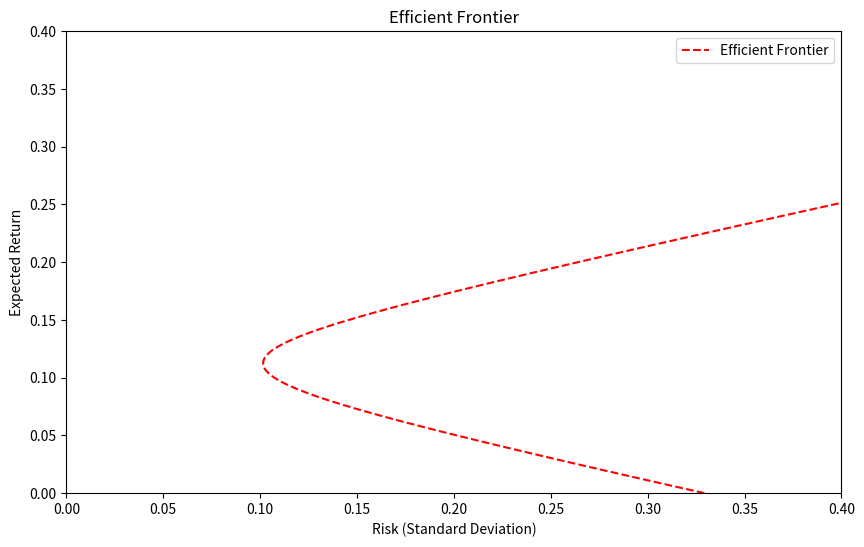

Write Python code to recreate this figure.
import numpy as np
import matplotlib.pyplot as plt
from scipy.optimize import minimize

# Extracted data from the image
expected_returns = np.array([0.095, 0.101, 0.091, 0.109, 0.14, 0.157])  # Expected returns
volatilities = np.array([13.5, 5.6, 2.4, 16.5, 7.3, 5.9]) / 100  # Volatilities

# Correlation matrix extracted from the image
correlation_matrix = np.array([
    [1.00, 0.82, 0.93, 0.20, 0.23, 0.22],
    [0.82, 1.00, 0.92, 0.37, 0.43, 0.45],
    [0.93, 0.92, 1.00, 0.29, 0.34, 0.34],
    [0.20, 0.37, 0.29, 1.00, 0.88, 0.80],
    [0.23, 0.43, 0.34, 0.88, 1.00, 0.93],
    [0.22, 0.45, 0.34, 0.80, 0.93, 1.00]
])

# Constructing the variance-covariance matrix (sigma_matrix)
sigma_matrix = np.array([
    [13.5, 0, 0, 0, 0, 0],
    [8.2, 5.6, 0, 0, 0, 0],
    [9.1, 2.7, 2.4, 0, 0, 0],
    [3.7, 6.3, 0.3, 16.5, 0, 0],
    [3.6, 6.8, 0.3, 11.7, 7.3, 0],
    [3.6, 7.7, 0.1, 10.4, 6.8, 5.9],
])/100
risk_free_rate = 0.05


# Calculate portfolio return
def portfolio_return(weights):
    return np.dot(weights, expected_returns)

# Calculate portfolio variance
def portfolio_variance(weights):
    return np.dot(weights.T, np.dot(sigma_matrix, weights))

# Calculate portfolio standard deviation (risk)
def portfolio_risk(weights):
    return np.sqrt(portfolio_variance(weights))

# Objective function: minimize the negative Sharpe ratio (equivalently, minimize variance for a given return)
def objective_function(weights, target_return):
    return portfolio_variance(weights)  # Here we might later incorporate a condition for a target return

# Constraints for the optimization: weights sum to 1, and achieve target return
def constraint_sum_to_one(weights):
    return np.sum(weights) - 1

def constraint_target_return(weights, target_return):
    return portfolio_return(weights) - target_return

# Range of target returns for which we will optimize the portfolio to build the efficient frontier
target_returns = np.linspace(0, 0.4, 1000)
risk_values = []
return_values = []

# Perform optimization for each target return
for target_return in target_returns:
    constraints = (
        {'type': 'eq', 'fun': constraint_sum_to_one},
        {'type': 'eq', 'fun': lambda w: constraint_target_return(w, target_return)},
    )
    result = minimize(
        fun=objective_function,
        x0=np.array([1/len(expected_returns)]*len(expected_returns)),  # Initial guess: equal weights
        args=(target_return,),
        method='SLSQP',
        constraints=constraints,
        bounds=[(-100000, 100000) for _ in range(len(expected_returns))],  # Weights between 0 and 1
    )
    if result.success:
        optimal_weights = result.x
        risk_values.append(portfolio_risk(optimal_weights))
        return_values.append(target_return)

# Plotting the efficient frontier
plt.figure(figsize=(10, 6))
plt.plot(risk_values, return_values, 'r--', label='Efficient Frontier')
plt.xlabel('Risk (Standard Deviation)')
plt.ylabel('Expected Return')
plt.xlim(0, 0.4)
plt.ylim(0, 0.4)
plt.title('Efficient Frontier')
plt.legend()
plt.show()
